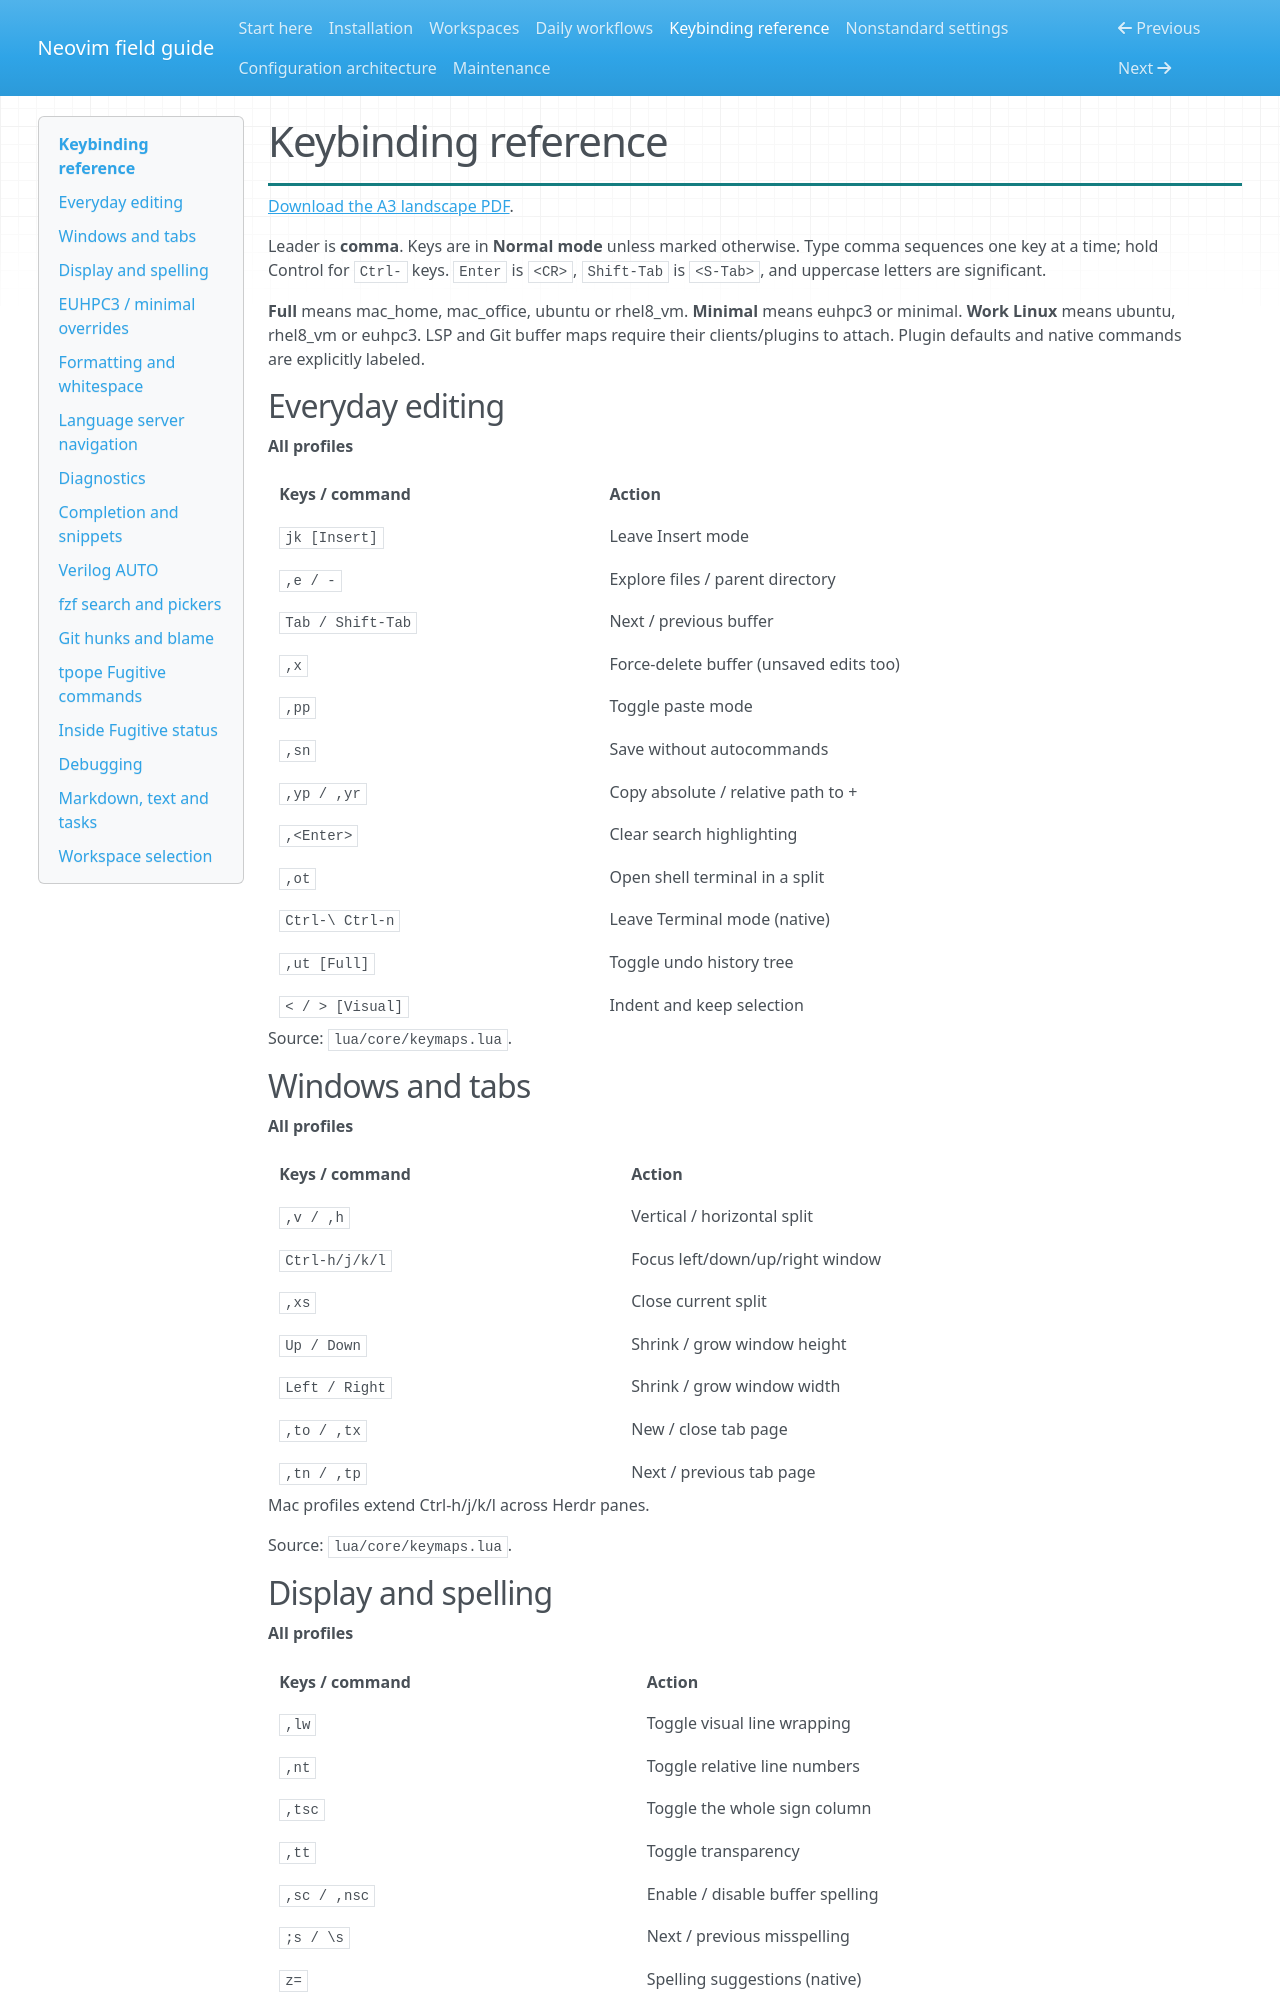

repository: etibger/neovim_config · page: keybindings/index.html · generator: mkdocs

# Keybinding reference

<!-- Generated by scripts/build-cheat-sheet.py from keybindings.json. -->

[Download the A3 landscape PDF](assets/neovim-a3-cheat-sheet.pdf).

Leader is **comma**. Keys are in **Normal mode** unless marked otherwise. Type comma sequences one key at a time; hold Control for `Ctrl-` keys. `Enter` is `<CR>`, `Shift-Tab` is `<S-Tab>`, and uppercase letters are significant.

**Full** means mac_home, mac_office, ubuntu or rhel8_vm. **Minimal** means euhpc3 or minimal. **Work Linux** means ubuntu, rhel8_vm or euhpc3. LSP and Git buffer maps require their clients/plugins to attach. Plugin defaults and native commands are explicitly labeled.

## Everyday editing

**All profiles**

| Keys / command | Action |
| --- | --- |
| `jk [Insert]` | Leave Insert mode |
| `,e / -` | Explore files / parent directory |
| `Tab / Shift-Tab` | Next / previous buffer |
| `,x` | Force-delete buffer (unsaved edits too) |
| `,pp` | Toggle paste mode |
| `,sn` | Save without autocommands |
| `,yp / ,yr` | Copy absolute / relative path to + |
| `,<Enter>` | Clear search highlighting |
| `,ot` | Open shell terminal in a split |
| `Ctrl-\ Ctrl-n` | Leave Terminal mode (native) |
| `,ut [Full]` | Toggle undo history tree |
| `< / > [Visual]` | Indent and keep selection |

Source: `lua/core/keymaps.lua`.

## Windows and tabs

**All profiles**

| Keys / command | Action |
| --- | --- |
| `,v / ,h` | Vertical / horizontal split |
| `Ctrl-h/j/k/l` | Focus left/down/up/right window |
| `,xs` | Close current split |
| `Up / Down` | Shrink / grow window height |
| `Left / Right` | Shrink / grow window width |
| `,to / ,tx` | New / close tab page |
| `,tn / ,tp` | Next / previous tab page |

Mac profiles extend Ctrl-h/j/k/l across Herdr panes.

Source: `lua/core/keymaps.lua`.
